Photos from the image-classification dataset "trash" in the GitHub repository nlhtrung00/trash-classification. Its 8 classes are: background, Coca-Cola, Fanta, Mirinda, Pepsi, Red Bull, Sprite, Sting.

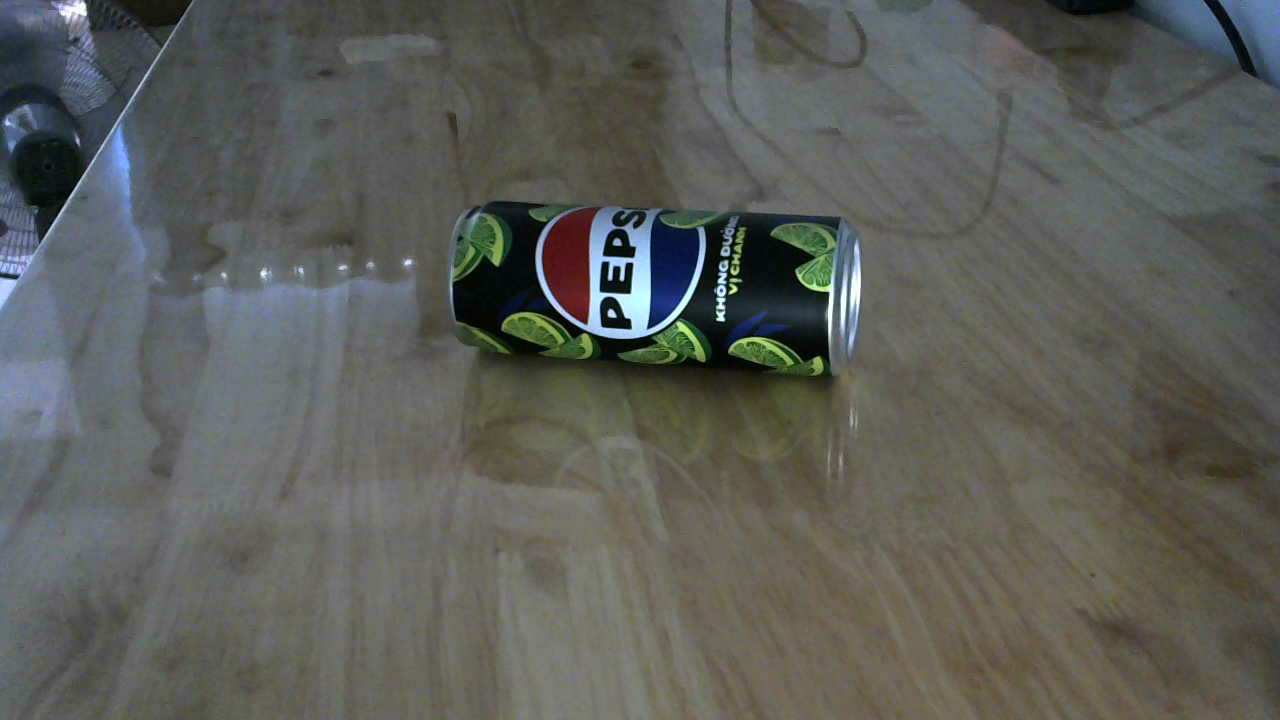
Label: Pepsi

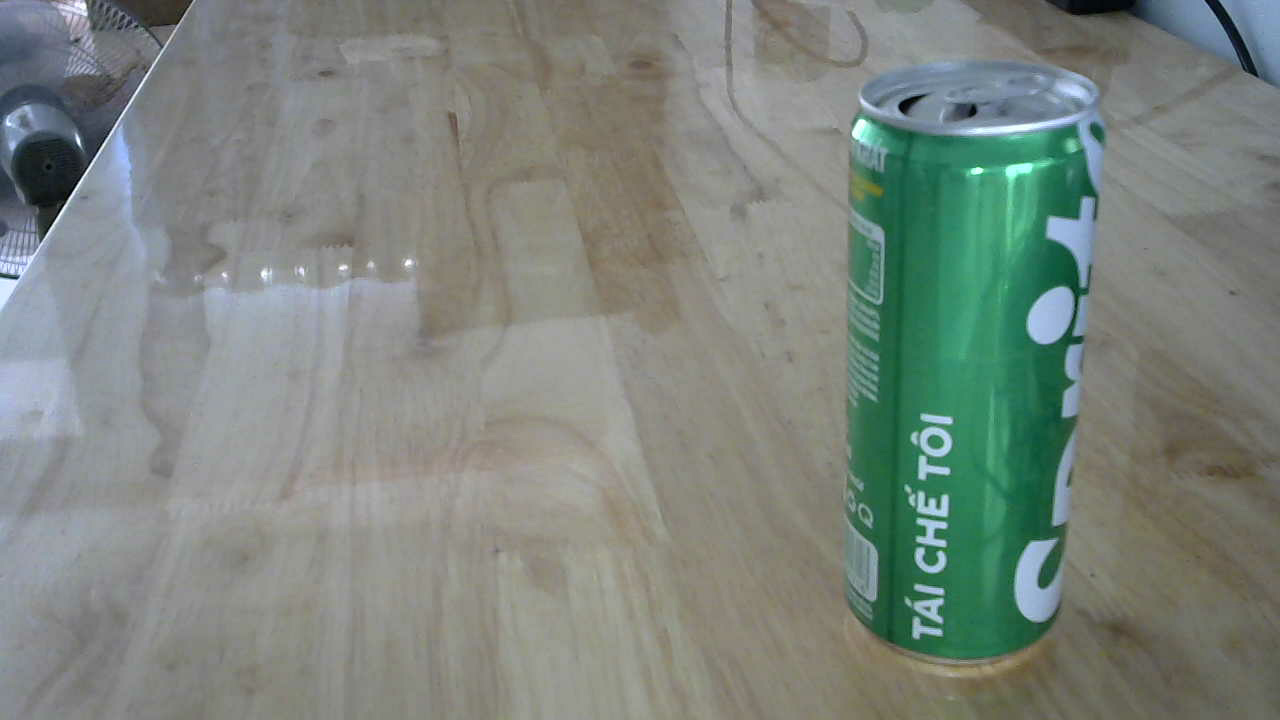
Label: Sprite

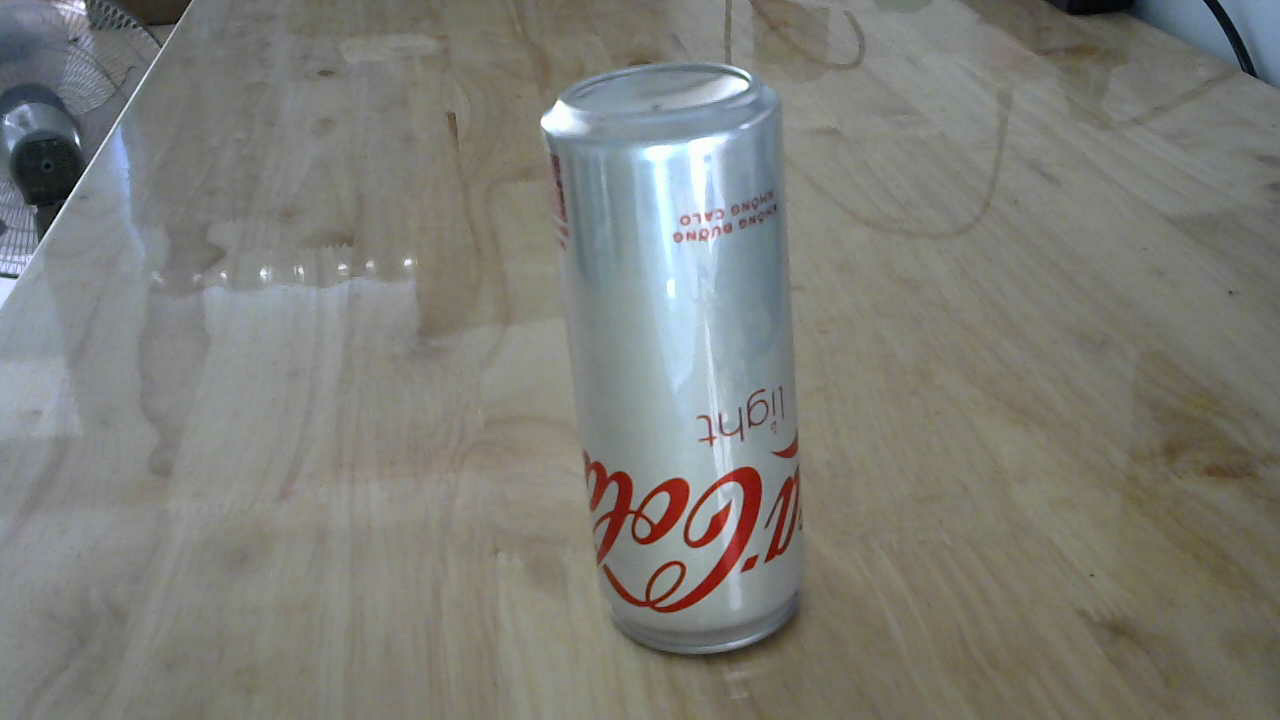
Label: Coca-Cola

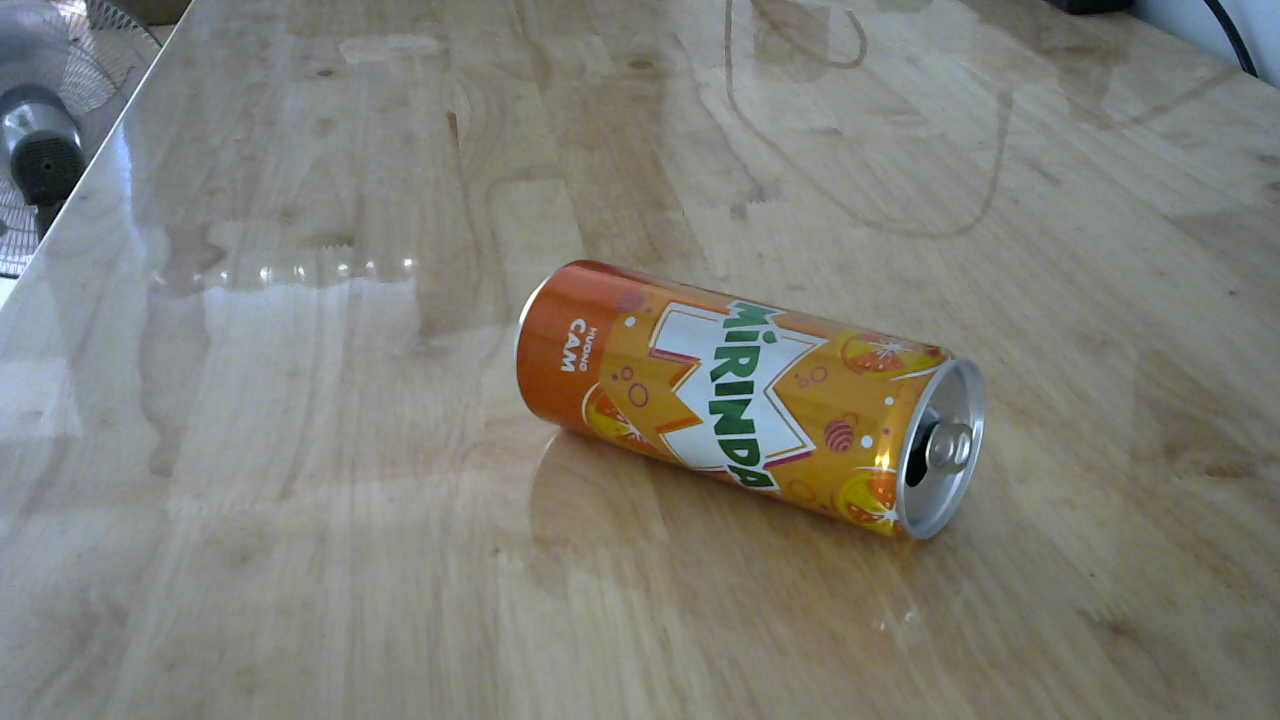
Label: Mirinda

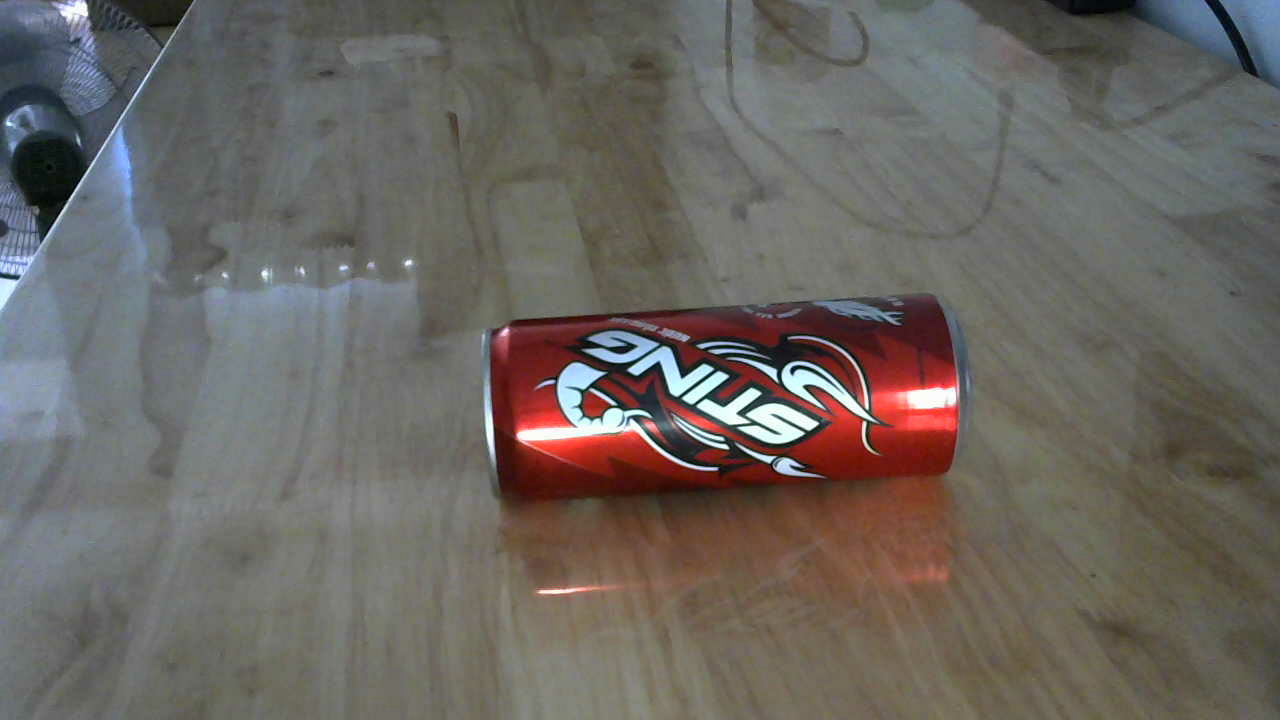
Label: Sting

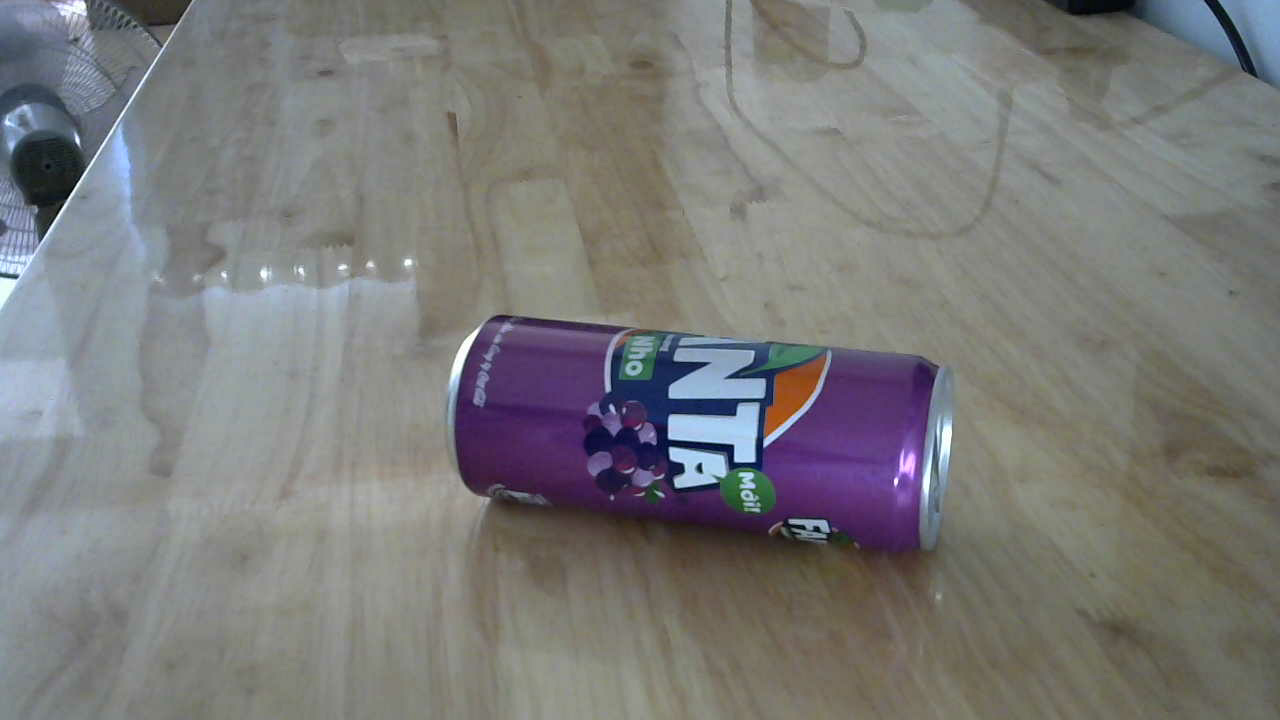
Label: Fanta
